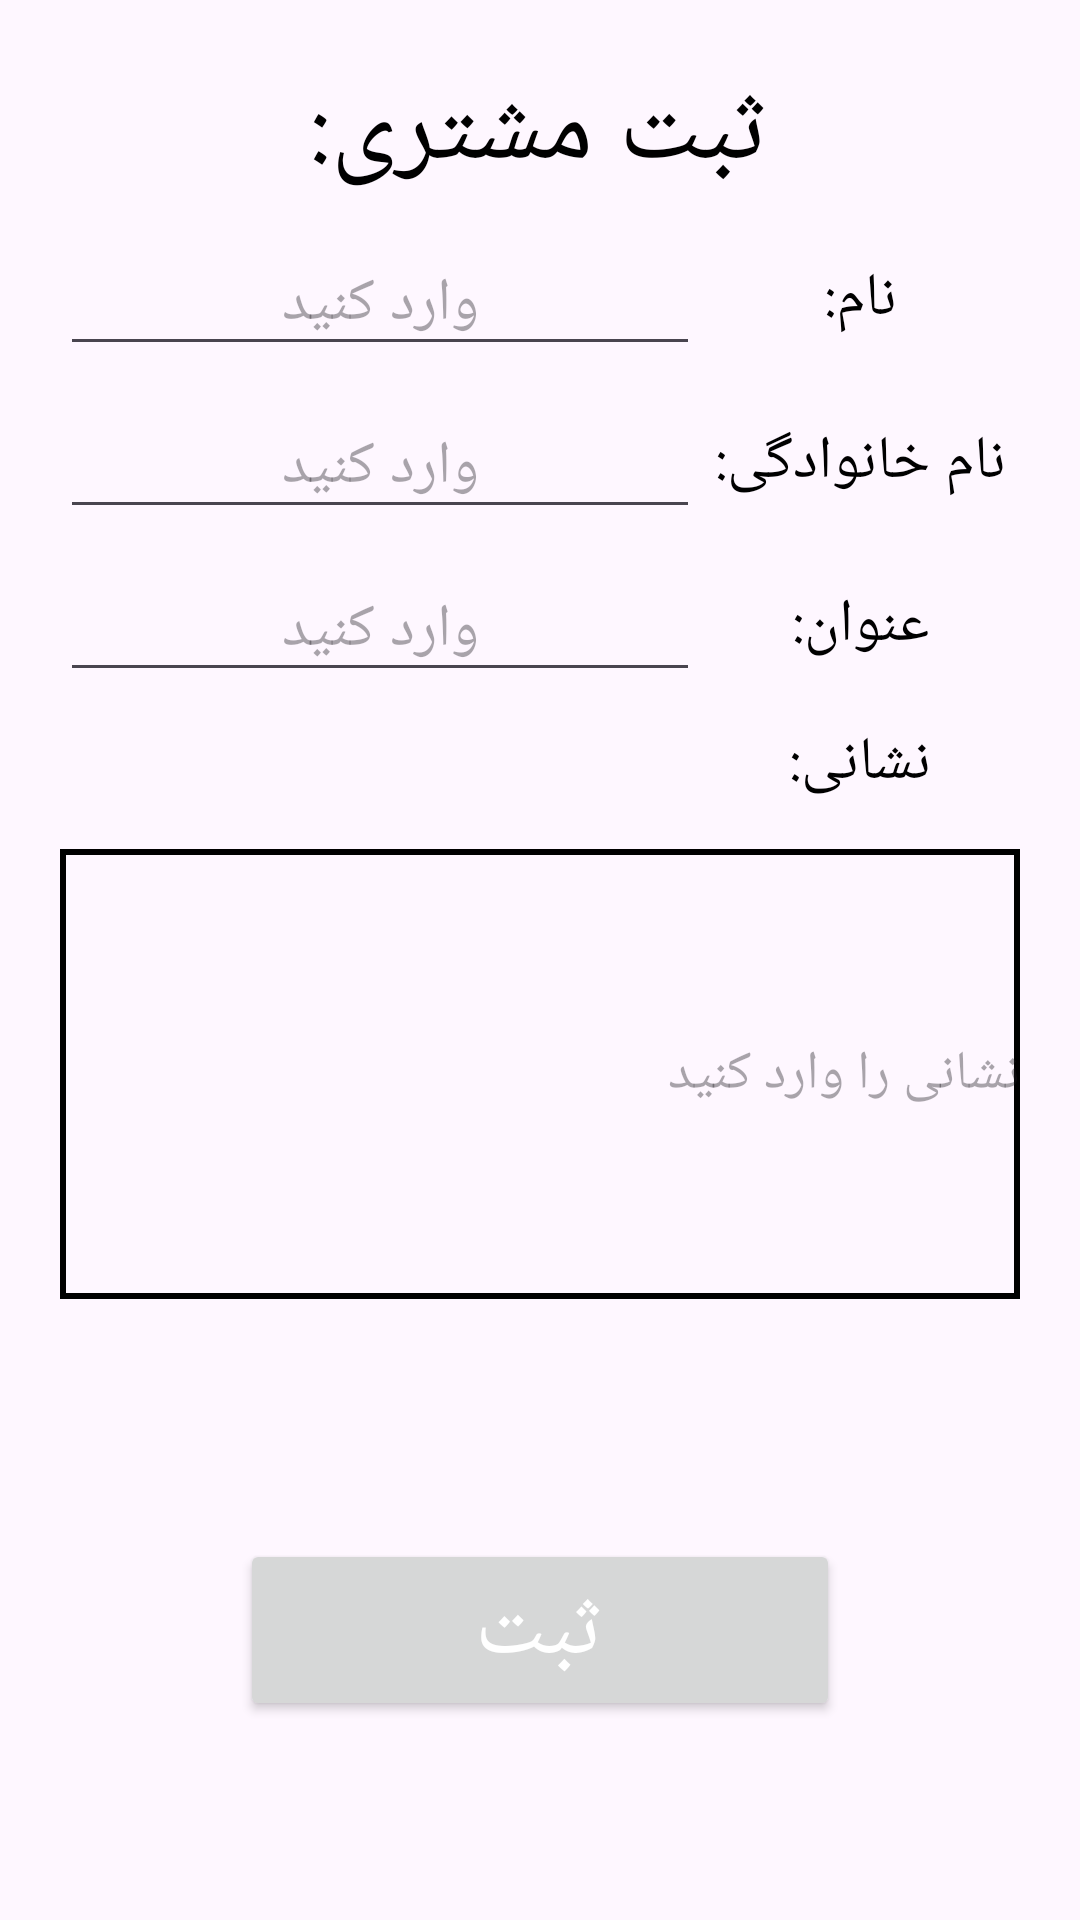

Produce the Android XML layout that renders to this screen, including the resource entries it uses.
<!-- AndroidManifest.xml: application theme Theme.Almas -->
<!-- res/layout/activity_custumer_submit.xml -->
<?xml version="1.0" encoding="utf-8"?>
<LinearLayout xmlns:android="http://schemas.android.com/apk/res/android"
    xmlns:app="http://schemas.android.com/apk/res-auto"
    xmlns:tools="http://schemas.android.com/tools"
    android:layout_width="match_parent"
    android:layout_height="match_parent"
    tools:context=".CustumerSubmit">

    <LinearLayout
        android:layout_width="match_parent"
        android:layout_height="match_parent"
        android:layout_margin="10dp"
        android:orientation="vertical"
        android:padding="10dp"



        >

        <TextView
            android:layout_width="match_parent"
            android:layout_height="wrap_content"
            android:text="ثبت مشتری:"
            android:textSize="35sp"
            android:gravity="center"
            android:textColor="@color/black"
            android:layout_marginBottom="5dp"/>

        <LinearLayout
            android:layout_width="match_parent"
            android:layout_height="wrap_content"
            android:orientation="horizontal"
            android:gravity="center_vertical"
            android:layout_marginVertical="5dp"
            >

            <EditText
                android:layout_width="match_parent"
                android:layout_height="wrap_content"
                android:layout_weight="1"
                android:textColor="@color/black"
                android:hint="وارد کنید"
                android:textSize="20sp"
                android:gravity="center"/>

            <TextView
                android:layout_width="match_parent"
                android:layout_height="wrap_content"
                android:layout_weight="2"
                android:text="نام:"
                android:textSize="20sp"
                android:textColor="@color/black"
                android:gravity="center"/>

        </LinearLayout>
        <LinearLayout
            android:layout_width="match_parent"
            android:layout_height="wrap_content"
            android:orientation="horizontal"
            android:gravity="center_vertical"
            android:layout_marginVertical="5dp"
            >

            <EditText
                android:layout_width="match_parent"
                android:layout_height="wrap_content"
                android:layout_weight="1"
                android:textColor="@color/black"
                android:hint="وارد کنید"
                android:textSize="20sp"
                android:gravity="center"/>

            <TextView
                android:layout_width="match_parent"
                android:layout_height="wrap_content"
                android:layout_weight="2"
                android:text="نام خانوادگی:"
                android:textSize="20sp"
                android:textColor="@color/black"
                android:gravity="center"/>

        </LinearLayout>
        <LinearLayout
            android:layout_width="match_parent"
            android:layout_height="wrap_content"
            android:orientation="horizontal"
            android:gravity="center_vertical"
            android:layout_marginVertical="5dp"
            >

            <EditText
                android:layout_width="match_parent"
                android:layout_height="wrap_content"
                android:layout_weight="1"
                android:textColor="@color/black"
                android:hint="وارد کنید"
                android:textSize="20sp"
                android:gravity="center"/>

            <TextView
                android:layout_width="match_parent"
                android:layout_height="wrap_content"
                android:layout_weight="2"
                android:text="عنوان:"
                android:textSize="20sp"
                android:textColor="@color/black"
                android:gravity="center"/>

        </LinearLayout>
        <LinearLayout
            android:layout_width="match_parent"
            android:layout_height="wrap_content"
            android:orientation="horizontal"
            android:gravity="center_vertical"
            android:layout_marginVertical="5dp"
            >

            <View
                android:layout_width="match_parent"
                android:layout_height="1dp"
                android:layout_weight="1"
                android:gravity="center"
                android:hint="وارد کنید"
                android:textColor="@color/black"
                android:textSize="20sp" />

            <TextView
                android:layout_width="match_parent"
                android:layout_height="wrap_content"
                android:layout_weight="2"
                android:text="نشانی:"
                android:textSize="20sp"
                android:textColor="@color/black"
                android:gravity="center"/>

        </LinearLayout>
        <com.google.android.material.textfield.TextInputEditText
            android:layout_width="match_parent"
            android:layout_height="150dp"
            android:layout_marginTop="10dp"
            android:background="@drawable/border"
            android:hint="نشانی را وارد کنید"
            />


        <Button
            android:id="@+id/sale_submit_btn"
            android:layout_width="match_parent"
            android:layout_height="wrap_content"
            android:layout_marginTop="80dp"
            android:layout_marginBottom="30dp"
            android:layout_marginHorizontal="60dp"
            android:text="ثبت"
            android:textColor="@color/white"
            android:textSize="30sp"/>


    </LinearLayout>



</LinearLayout>
<!-- resources referenced by this layout -->
<resources>
  <color name="black">#FF000000</color>
  <color name="white">#FFFFFFFF</color>
  <!-- drawable border (drawable) -->
  <?xml version="1.0" encoding="utf-8"?>
  <shape
      xmlns:android="http://schemas.android.com/apk/res/android"
      android:shape= "rectangle">
  
      <stroke
          android:width="2dp"
          />
  
  
  </shape>
  <style name="Theme.Almas" parent="Base.Theme.Almas" />
  <style name="Base.Theme.Almas" parent="Theme.Material3.DayNight.NoActionBar">
          
           <item name="colorPrimary">@color/lightGreen</item>
           <item name="colorPrimaryDark">@color/darkGreen</item>
           <item name="fontFamily">@font/b_yekan</item>
      </style>
  <color name="lightGreen">#52CC6D</color>
</resources>
